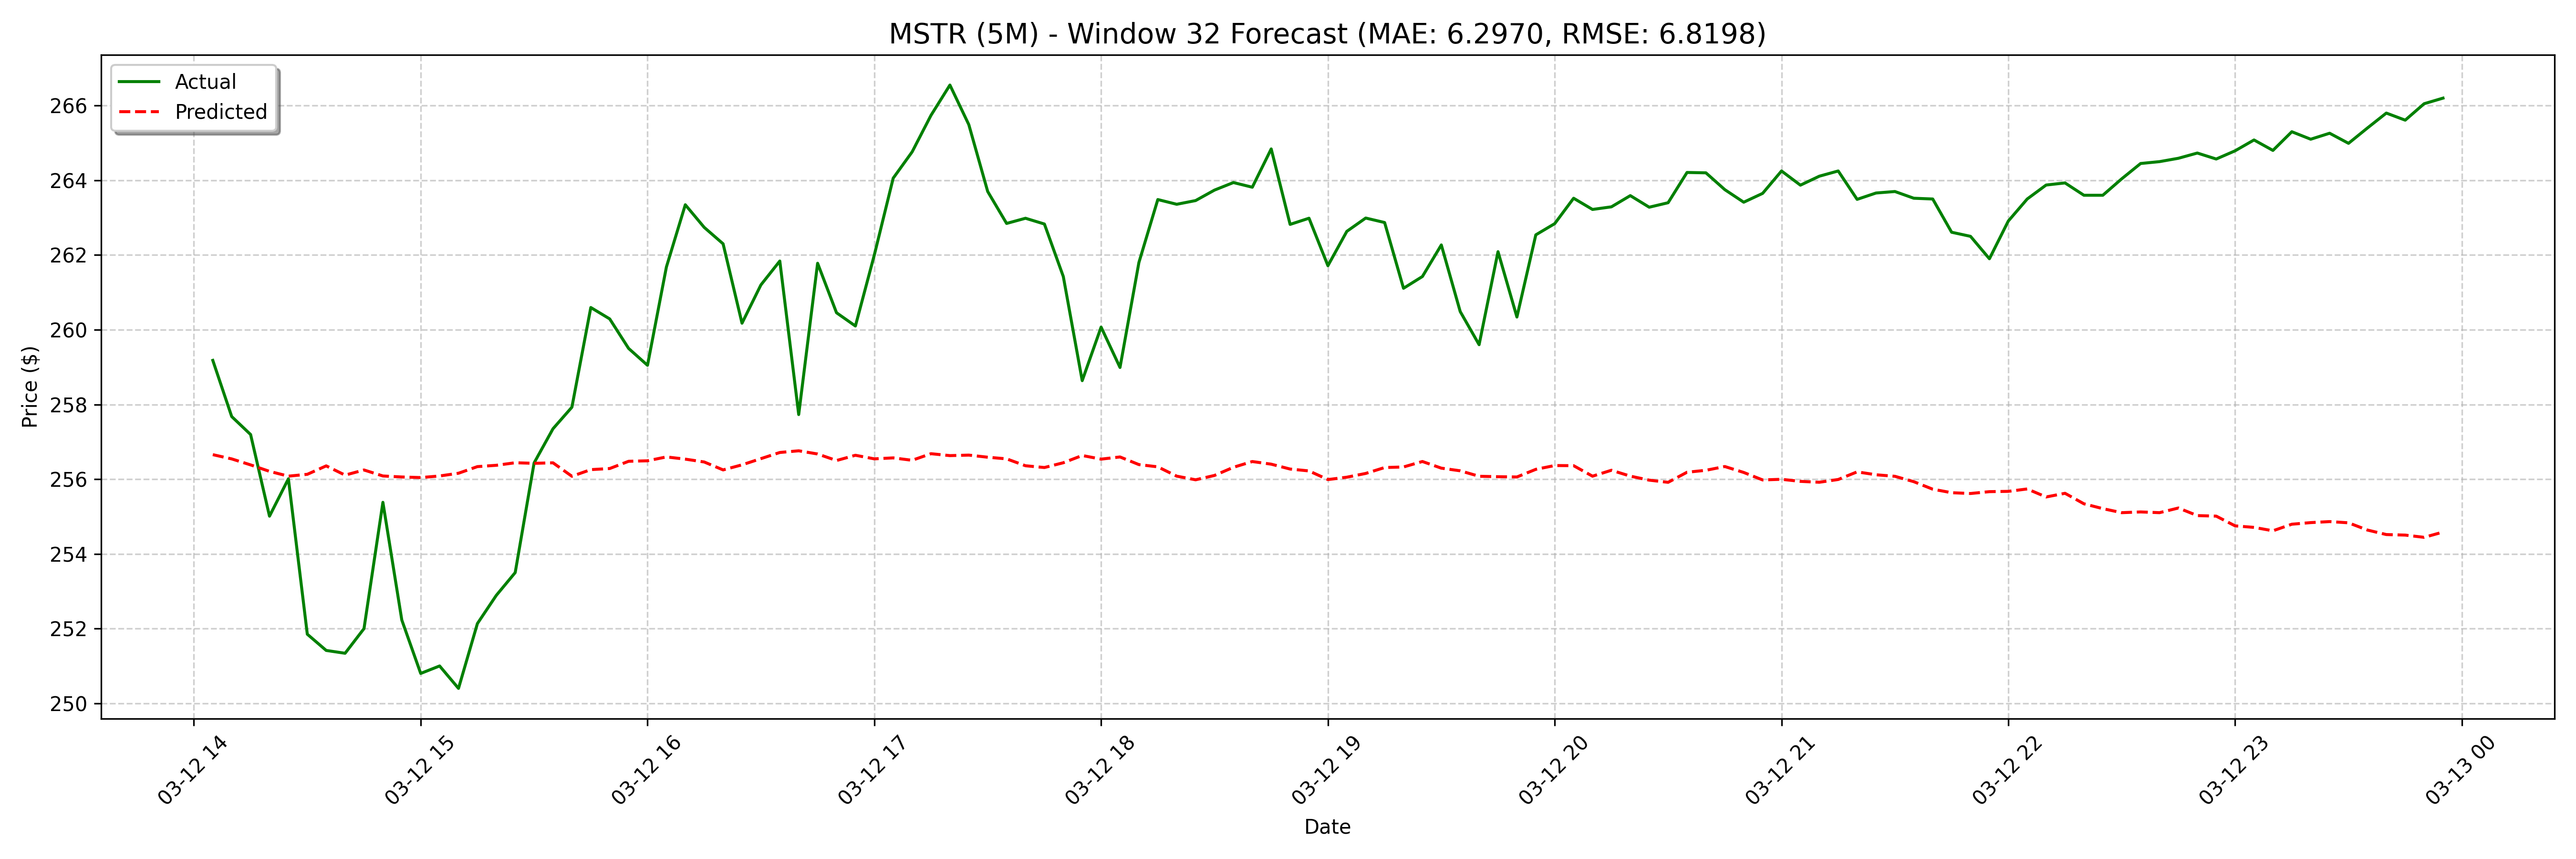

The table this chart was drawn from, first rows:
date, actual, forecast
2025-03-12 14:05:00, 259.2, 256.7
2025-03-12 14:10:00, 257.7, 256.5
2025-03-12 14:15:00, 257.2, 256.4
2025-03-12 14:20:00, 255, 256.2
2025-03-12 14:25:00, 256, 256.1
2025-03-12 14:30:00, 251.9, 256.1
2025-03-12 14:35:00, 251.4, 256.4
2025-03-12 14:40:00, 251.3, 256.1
2025-03-12 14:45:00, 252.0, 256.2
2025-03-12 14:50:00, 255.4, 256.1
2025-03-12 14:55:00, 252.2, 256.1
2025-03-12 15:00:00, 250.8, 256
2025-03-12 15:05:00, 251.0, 256.1
2025-03-12 15:10:00, 250.4, 256.2
2025-03-12 15:15:00, 252.1, 256.3
2025-03-12 15:20:00, 252.9, 256.4
2025-03-12 15:25:00, 253.5, 256.4
2025-03-12 15:30:00, 256.4, 256.4
2025-03-12 15:35:00, 257.4, 256.4
2025-03-12 15:40:00, 257.9, 256.1
2025-03-12 15:45:00, 260.6, 256.3
2025-03-12 15:50:00, 260.3, 256.3
2025-03-12 15:55:00, 259.5, 256.5
2025-03-12 16:00:00, 259, 256.5
2025-03-12 16:05:00, 261.7, 256.6
2025-03-12 16:10:00, 263.3, 256.5
2025-03-12 16:15:00, 262.7, 256.5
2025-03-12 16:20:00, 262.3, 256.2
2025-03-12 16:25:00, 260.2, 256.4
2025-03-12 16:30:00, 261.2, 256.5
2025-03-12 16:35:00, 261.8, 256.7
2025-03-12 16:40:00, 257.7, 256.8
2025-03-12 16:45:00, 261.8, 256.7
2025-03-12 16:50:00, 260.5, 256.5
2025-03-12 16:55:00, 260.1, 256.6
2025-03-12 17:00:00, 262.0, 256.5
2025-03-12 17:05:00, 264.1, 256.6
2025-03-12 17:10:00, 264.8, 256.5
2025-03-12 17:15:00, 265.7, 256.7
2025-03-12 17:20:00, 266.5, 256.6
2025-03-12 17:25:00, 265.5, 256.6
2025-03-12 17:30:00, 263.7, 256.6
2025-03-12 17:35:00, 262.8, 256.5
2025-03-12 17:40:00, 263, 256.4
2025-03-12 17:45:00, 262.8, 256.3
2025-03-12 17:50:00, 261.4, 256.4
2025-03-12 17:55:00, 258.6, 256.6
2025-03-12 18:00:00, 260.1, 256.5
2025-03-12 18:05:00, 259, 256.6
2025-03-12 18:10:00, 261.8, 256.4
2025-03-12 18:15:00, 263.5, 256.3
2025-03-12 18:20:00, 263.4, 256.1
2025-03-12 18:25:00, 263.5, 256
2025-03-12 18:30:00, 263.7, 256.1
2025-03-12 18:35:00, 263.9, 256.3
2025-03-12 18:40:00, 263.8, 256.5
2025-03-12 18:45:00, 264.8, 256.4
2025-03-12 18:50:00, 262.8, 256.3
2025-03-12 18:55:00, 263, 256.2
2025-03-12 19:00:00, 261.7, 256
... 68 more rows
